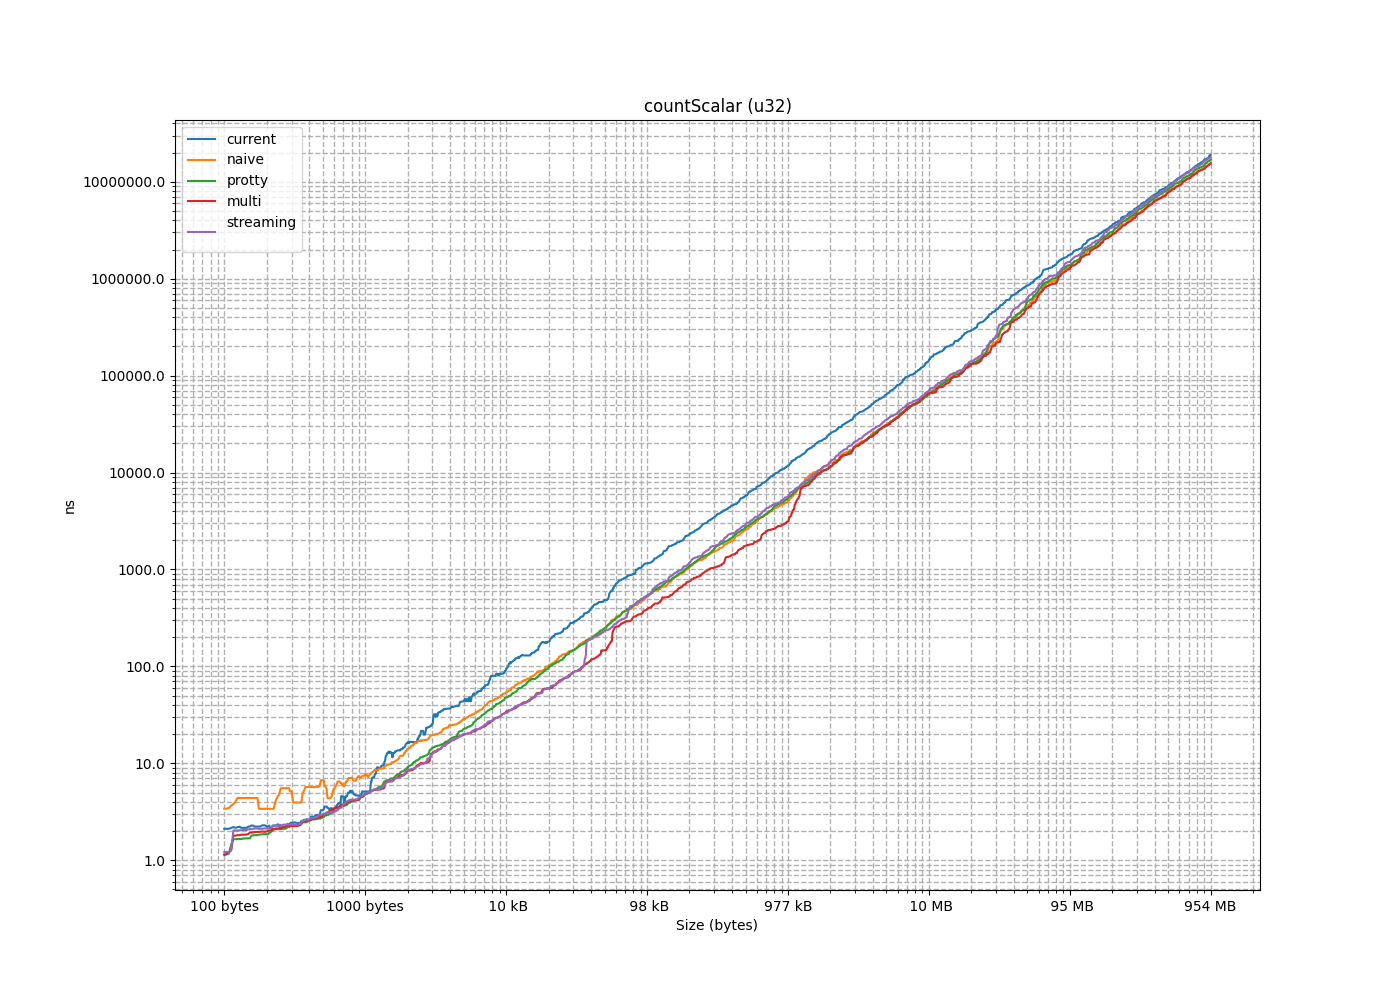

Source data for this figure (header and first rows):
size, current, naive, protty, multi, streaming
4, 1.285, 0.8188, 0.9582, 0.9132, 0.9214
8, 1.889, 0.9435, 0.9275, 0.9254, 1.312
12, 1.558, 0.936, 0.9987, 1.117, 1.161
16, 1.698, 1.561, 0.9409, 0.9078, 1.101
20, 3.025, 1.446, 0.9051, 0.9102, 1.302
24, 2.11, 1.63, 1.132, 0.9551, 1.147
28, 2.197, 3.412, 1.463, 1.268, 1.215
32, 3.051, 1.997, 0.9092, 1.157, 1.219
36, 1.395, 1.982, 1.15, 0.9171, 0.7347
40, 1.432, 3.068, 0.9128, 0.9259, 0.852
44, 3.133, 2.468, 1.018, 1.131, 0.7339
48, 1.733, 2.733, 1.179, 1.018, 0.7429
52, 1.872, 3.467, 0.9304, 0.9528, 0.8493
56, 2.113, 3.174, 0.965, 1.134, 0.7811
60, 2.32, 3.412, 1.156, 1.218, 0.9415
64, 2.366, 3.668, 0.9413, 0.9345, 0.8686
68, 1.344, 3.802, 1.655, 2.515, 2.25
72, 1.294, 4.008, 2.29, 1.869, 2.195
76, 1.856, 4.59, 1.683, 1.817, 2.507
80, 1.891, 4.391, 2.151, 1.836, 2.043
84, 2.163, 5.173, 1.677, 1.837, 2.722
88, 2.222, 5.007, 1.649, 2.4, 2.056
92, 2.379, 5.165, 2.036, 2.11, 2.051
96, 3.127, 5.325, 1.683, 1.841, 3.245
100, 2.86, 8.995, 3.76, 2.036, 2.165
104, 1.373, 6.291, 1.869, 1.835, 2.052
108, 2.228, 6.654, 1.794, 1.817, 2.999
112, 3.065, 6.244, 1.685, 2.265, 2.03
116, 2.608, 8.104, 1.655, 1.796, 2.034
120, 2.121, 6.389, 1.62, 1.793, 2.009
124, 2.368, 6.734, 1.681, 2.021, 2.084
128, 2.294, 1.687, 1.657, 1.927, 2.029
132, 1.741, 1.661, 2.018, 1.962, 2.799
136, 1.488, 1.641, 2.425, 2.103, 2.328
140, 1.567, 2.381, 1.858, 1.94, 2.094
144, 3.377, 1.848, 2.151, 2.28, 2.113
148, 2.905, 2.574, 2.093, 1.96, 2.13
152, 2.938, 2.264, 1.915, 2.384, 2.664
156, 2.283, 2.356, 1.811, 1.883, 2.04
160, 2.358, 2.379, 1.816, 1.98, 2.18
164, 1.406, 2.605, 1.815, 2.388, 2.129
168, 1.484, 3.397, 2.11, 2.034, 2.138
172, 2.094, 3.102, 1.837, 1.963, 2.969
176, 1.722, 3.252, 1.924, 2.676, 2.092
180, 2.018, 4.372, 1.857, 1.933, 2.102
184, 3.35, 3.797, 2.004, 2.008, 2.464
188, 2.405, 4.171, 2.474, 2.222, 2.088
192, 2.4, 5.596, 1.858, 1.914, 2.504
196, 1.854, 4.598, 2.066, 2.543, 2.263
200, 1.522, 4.747, 2.747, 2.259, 2.452
204, 1.677, 6.209, 2.097, 2.112, 2.635
208, 3.207, 5.154, 2.155, 2.624, 2.825
212, 2.122, 5.542, 4.028, 3.474, 4.426
216, 4.663, 8.974, 4.353, 3.757, 2.674
220, 2.369, 5.887, 2.098, 2.234, 2.28
224, 2.513, 6.133, 2.135, 2.13, 2.259
228, 2.626, 6.754, 2.144, 2.098, 2.466
232, 1.636, 6.604, 2.067, 2.55, 2.397
236, 1.687, 7.026, 2.147, 2.121, 2.212
240, 3.307, 6.917, 2.087, 2.107, 2.442
... 1,464 more rows
